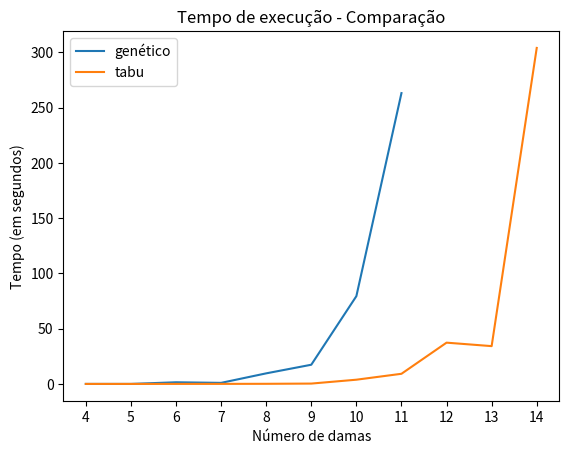

Here is the Python script that generated this plot:
# -*- coding: utf-8 -*-
"""
Created on Sun Feb  5 22:19:19 2023

[redacted]
"""
import time
import random
import numpy as np
import sys
import matplotlib.pyplot as plt

def create_chromosome(number_of_queens):
    """
    Cria um cromossomo aleatório com as possíveis posições das damas
    não existe posição repetida
    Parâmetros:
    number_of_queens -- quantidade de damas no tabuleiro 
    Retorna:
    np.array de tamanho [1, ..., number_of_queens] 
    """
    chromosome = np.arange(number_of_queens)
    np.random.shuffle(chromosome)
    return chromosome    
    
def fitness(chromosome):
    """
    Calcula o fitness do cromossomo
    o fitness é calculado pelo numero de pares de rainhas (i, j), i < j que não se atacam
    o maximo de fitness é um somatório de 1 até (numRainhas - 1)
    ex: em um tabuleiro 8X8 o fitness maximo é 28
    Parâmetros:
    chromosome -- np.array com a posição de cada rainha no tabuleiro
    Retorna:
    inteiro com a fitness do cromossomo.
    """
    fitness = 0
    for i in range(len(chromosome)):
        for j in range(i+1, len(chromosome)):
            # horizontal
            if chromosome[i] == chromosome[j]:
                continue
            # diagonal
            if j-i == abs(chromosome[i] - chromosome[j]):
                continue
            fitness += 1
    return fitness    


def mutate(chromosome):
    """
    Muta um cromossomo
    a mutação troca a posição de duas damas no cromossomo 
    Parâmetros:
    chromosome -- np.array com a posição de cada rainha no tabuleiro
    Retorna:
    cromossomo mutado
    """
  
    idx1, idx2 = random.sample(range(len(chromosome)), 2)
    chromosome[idx1], chromosome[idx2] = chromosome[idx2], chromosome[idx1]
    return chromosome

def has_repeating_numbers(array):
    """
    Verifica se um array tem elementos repetidos
    Parâmetros:    
    array -- np.array
    Retorna:
    True se existe um elemento repetido
    False se não
    """
    unique_elements, counts = np.unique(array, return_counts=True)
    return np.any(counts > 1)

def reproduce(parent_chromosome_1, parent_chromosome_2):
    """
    Faz o cruzamento entre dois cromossomos
    faz o crossover em um ponto do cromossomo
    caso o cruzamento seja invalido ele é refeito
    Parâmetros:    
    chromosome1 :  cromossomo pai
    chromosome2 :  cromossomo mae
    Retorna:
    cromossomos filho    
    """
    crossover_point = random.randint(0, len(parent_chromosome_1)-1)
    offspring_chromosome_1 = np.concatenate((parent_chromosome_1[:crossover_point], parent_chromosome_2[crossover_point:]))
    offspring_chromosome_2 = np.concatenate((parent_chromosome_2[:crossover_point], parent_chromosome_1[crossover_point:]))
    while (has_repeating_numbers(offspring_chromosome_2) and has_repeating_numbers(offspring_chromosome_2)): 
        crossover_point = random.randint(0, len(parent_chromosome_1)-1)
        offspring_chromosome_1 = np.concatenate((parent_chromosome_1[:crossover_point], parent_chromosome_2[crossover_point:]))
        offspring_chromosome_2 = np.concatenate((parent_chromosome_2[:crossover_point], parent_chromosome_1[crossover_point:]))

    return offspring_chromosome_1, offspring_chromosome_2

def probability(chromosome):
    """
    Calcula a probabilidade de escolha dos pais
    quanto mais perto do max fitness maior a probabilidade
    Parâmetros:    
    chromosome -- np.array com a posição de cada rainha no tabuleiro
    Retorna:
    probabilidade de escolha dos pais
    """
    number_of_queens = len(chromosome)
    max_fitness = (number_of_queens*(number_of_queens-1))/2 
    return fitness(chromosome) / max_fitness

def roullete_pick(population):
    """
    Seleciona um cromossomo da população
    a escolha é feita com base no fitness de cada cromossomo
    Parâmetros:
    population -- lista com cromossomos
    Retorna:
    index do cromossomo selecionado
    """    
    probabilities = [probability(chromosome) for chromosome in population]
    # normaliza probabilidades
    total = sum(probabilities)
    probabilities = [prob/total for prob in probabilities]
    idx = np.random.choice(len(population), 1, p=probabilities)
    return idx[0]


   
def epochs(population, mutation_probability):
    """
    Realiza o cruzamento, adiciona na nova população 
    Parâmetros:
    population -- lista com cromossomos
    mutation_probability -- probabilidade de ocorrencia de uma mutação
    Retorna:
    nova população
    """
    new_population = []
    for i in range(len(population) // 2):
        parent_chromosome_1 = population[roullete_pick(population)]
        parent_chromosome_2 = population[roullete_pick(population)]
        offspring_chromosome_1, offspring_chromosome_2 = reproduce(parent_chromosome_1,
                                                                   parent_chromosome_2)
        if random.random() < mutation_probability:
            offspring_chromosome_1 = mutate(offspring_chromosome_1)
        if random.random() < mutation_probability:
            offspring_chromosome_2 = mutate(offspring_chromosome_2)            
        new_population.append(offspring_chromosome_1)        
        new_population.append(offspring_chromosome_2)
    return new_population        


def show_chromosome(chromosome):
    """
    Printa informações do cromossomo
    Parâmetros:
    chromosome -- np.array com a posição de cada rainha no tabuleiro
    Retorna:
    None
    """
    print("Cromossomo = {},  Fitness = {}".format(str(chromosome),
                                                  fitness(chromosome)))
    
def solution(population, max_fitness):
    """
    Seleciona o cromossomo com uma solução do n-rainhas
    Parâmetros:
    population -- lista com cromossomos
    max_fitness -- inteiro com o valor maximo do fitness
    Retorna:
    Cromossomo com uma solução do n-rainhas
    """
    for chromosome in population:
        if fitness(chromosome) == max_fitness:
            return chromosome
    print("Solução não encontrada")
    
def time_test():
    """
    Testa o tempo médio de execução para o problema de n-rainhas de 4...10
    Plota um gráfico com o tempo médio
    Retorna:
    None
    """
    # Resultado
    Y1 = [0.0011059000001296226, 0.001464750000013737, 1.4886926599999242, 0.9575531100000717, 9.563682670000025, 17.365219170000092, 79.44766261000004, 263.24039344]
    population_size = 100
    result = []
    """
    for number_of_queens in range(4,12):   
        time_list = []
        for i in range(10):
            start = time.perf_counter()
            numbers_of_generations = 1
            mutation_probability = 0.1
            max_fitness = (number_of_queens*(number_of_queens-1))/2     
            population = [create_chromosome(number_of_queens) for i in range(population_size)]    
            while not max_fitness in [fitness(chromosome) for chromosome in population]:
                population = epochs(population, mutation_probability)    
                fitness_list = [fitness(chromosome) for chromosome in population]
                numbers_of_generations += 1
    
            end = time.perf_counter()
            time_list.append(end-start)
            print(time_list)
        result.append(np.mean(time_list))
    print(result)
    """
    X1= [4, 5, 6, 7, 8, 9, 10, 11]
    X2 = [4, 5, 6, 7, 8, 9, 10, 11, 12, 13, 14]
    Y2 = [0.001334849999994958, 0.0010872799999987136, 0.0188632699999971, 0.03865948000000401, 0.10604329999999607, 0.3117452799999995, 3.8193840500000023, 9.175329600000003, 37.35564776, 34.212411299999985, 304.13998848999995]

    #Y = result
    plt.xticks(range(min(X2), max(X2)+1))

    plt.plot(X1, Y1, label = "genético")    
    plt.plot(X2, Y2, label = "tabu")    
    
    plt.legend()
    plt.title("Tempo de execução - Comparação")    
    plt.xlabel("Número de damas")
    plt.ylabel("Tempo (em segundos)")
    plt.savefig("time_of_execution_comparition.png",dpi=400)

    
def show_board(chromosome, number_of_queens):
    """
    Printa o tabuleiro com a solução de um cromossomo
    Parâmetros:
    chromosome -- np.array com a posição de cada rainha no tabuleiro
    number_of_queens -- inteiro com a qnt de damas
    Retorna:
    None.
    """
    board = []
    
    for x in range(number_of_queens):
        board.append(["x"] * number_of_queens)
        
    for i in range(number_of_queens):
        board[chromosome[i]][i]="Q" 
        
    for row in board:
        print (" ".join(row))  

def main():  
    
    time_test()
    """
    print("---------------------------------------")
    print("| Selecione a complexidade do problema|")
    print("| 1 - Complexidade baixa - 6 damas    |")
    print("| 2 - Complexidade média - 8 damas   |")
    print("| 3 - Complexidade alta - 10 damas    |")
    print("---------------------------------------")
    selection = int(input("Digite sua opção: "))
    if selection == 1:
        number_of_queens = 6
    elif selection == 2:
        number_of_queens = 8
    elif selection == 3:
        number_of_queens = 10
    else:
        print("Opção inválida")
        sys.exit()

    population_size = 100
    mutation_probability = 0.1
    max_fitness = (number_of_queens*(number_of_queens-1))/2     
    population = [create_chromosome(number_of_queens) for i in range(population_size)]    
    numbers_of_generations = 1

    while not max_fitness in [fitness(chromosome) for chromosome in population]:
        print("----- Geração {} -----".format(numbers_of_generations))
        print("")
        population = epochs(population, mutation_probability)    
        fitness_list = [fitness(chromosome) for chromosome in population]
        best_chromossome = fitness_list.index(max(fitness_list))
        
        print("Cromossomo com maior fitness maxima atual: ")
        show_chromosome(population[best_chromossome])
        print("Fitness média ", np.mean(fitness_list))
        numbers_of_generations += 1
        #if numbers_of_generations > 1000:
        #    break
    
    print("Solução encontrada na geração {}".format(numbers_of_generations))
    possible_solution = solution(population, max_fitness)
    print("Uma solução possível para o problema de {}-damas é {}".format(number_of_queens,
                                                                         possible_solution))
    show_board(possible_solution, number_of_queens)
    """
if __name__ == "__main__":
    main()